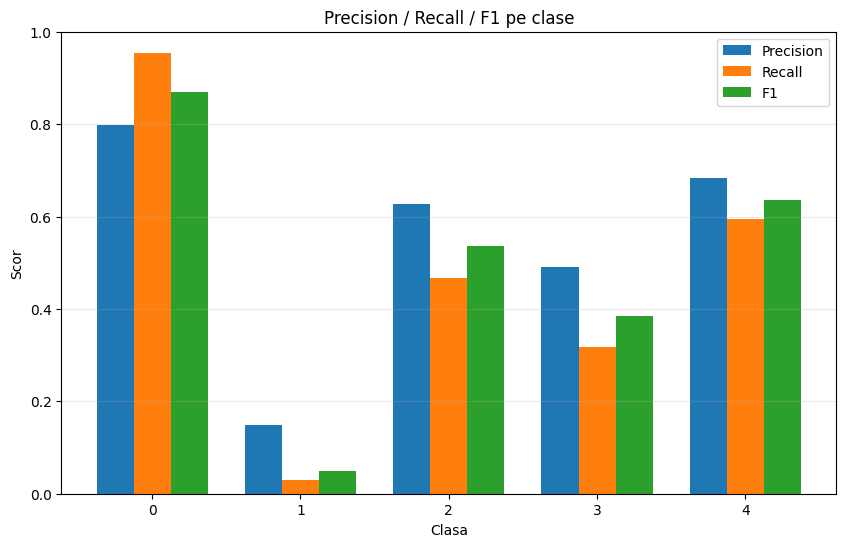

Values plotted in this chart, from the file beside it:
class, precision, recall, f1, support
0, 0.7979, 0.955, 0.8694, 1844
1, 0.1489, 0.02929, 0.04895, 239
2, 0.6276, 0.4671, 0.5356, 516
3, 0.4909, 0.3176, 0.3857, 85
4, 0.6833, 0.5942, 0.6357, 69
